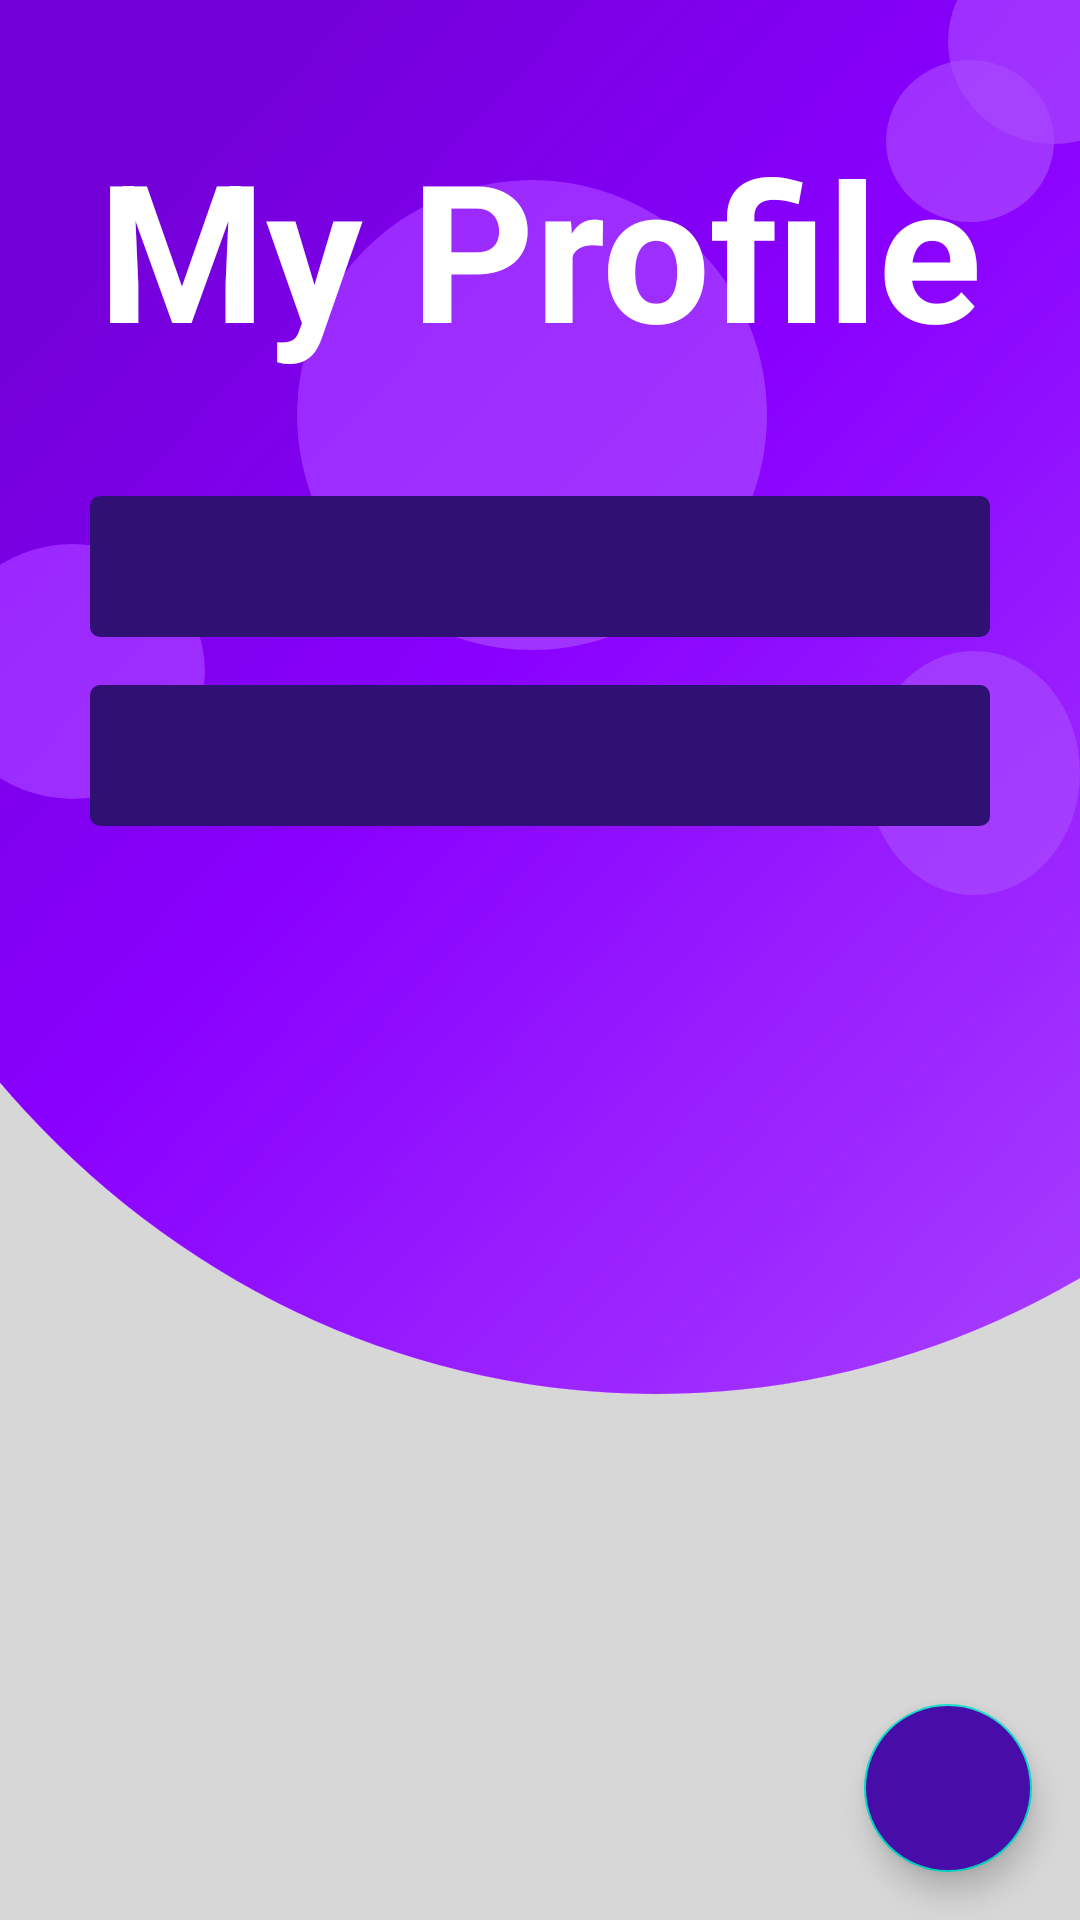

Write the Android layout XML for this screen, with the resource values it uses.
<!-- AndroidManifest.xml: application theme Theme.FacebookHackathon -->
<!-- res/layout/fragment_profile.xml -->
<?xml version="1.0" encoding="utf-8"?>
<FrameLayout xmlns:android="http://schemas.android.com/apk/res/android"
    xmlns:tools="http://schemas.android.com/tools"
    android:layout_width="match_parent"
    android:layout_height="match_parent"
    xmlns:app="http://schemas.android.com/apk/res-auto"
    android:layout_marginBottom="?actionBarSize"
    android:background="@drawable/bg5"
    tools:context=".Fragments.ProfileFragment">

    <androidx.constraintlayout.widget.ConstraintLayout
        android:layout_width="match_parent"
        android:layout_height="match_parent">

        <LinearLayout
            android:id="@+id/linearLayout"
            android:layout_width="match_parent"
            android:layout_height="wrap_content"
            android:orientation="vertical"
            android:paddingHorizontal="30dp"
            app:layout_constraintTop_toTopOf="parent">

            <TextView
                android:layout_width="match_parent"
                android:layout_height="wrap_content"
                android:layout_marginTop="40dp"
                android:gravity="center"
                android:text="My Profile"
                android:textColor="#ffffff"
                android:textSize="64dp"
                android:textStyle="bold" />
            <TextView
                android:id="@+id/txt_prodile_name"
                android:layout_width="match_parent"
                android:layout_height="wrap_content"
                android:layout_marginTop="40dp"
                android:ems="10"
                android:background="@drawable/custom_edit_text"
                android:textColorHint="#ffffff"
                android:textColor="#ffffff"

                android:paddingHorizontal="16dp"
                android:paddingVertical="14dp" />
            <TextView
                android:id="@+id/txt_profile_username"
                android:layout_width="match_parent"
                android:layout_height="wrap_content"
                android:layout_marginTop="16dp"
                android:ems="10"
                android:background="@drawable/custom_edit_text"
                android:textColorHint="#ffffff"
                android:textColor="#ffffff"

                android:paddingHorizontal="16dp"
                android:paddingVertical="14dp" />
            <TextView
                android:id="@+id/error_signup_username"
                android:layout_width="match_parent"
                android:layout_height="wrap_content"
                android:text="Email not found"
                android:textColor="#ffffff"
                android:textSize="12dp"
                android:visibility="gone"
                />

            <TextView
                android:id="@+id/error_signup_password"
                android:layout_width="match_parent"
                android:layout_height="wrap_content"
                android:text="Incorrect password"
                android:textColor="#ffffff"
                android:textSize="12dp"
                android:visibility="gone"


                />




        </LinearLayout>
    </androidx.constraintlayout.widget.ConstraintLayout>



    <com.google.android.material.floatingactionbutton.FloatingActionButton
        android:id="@+id/fab_voice_profile"
        android:layout_width="wrap_content"
        android:layout_height="wrap_content"
        android:layout_gravity="end|bottom"
        android:layout_alignParentEnd="true"
        android:backgroundTint="@color/purple"
        app:tint="@color/white"
        android:src="@drawable/ic_mic"
        android:contentDescription="Voice"
        android:layout_alignParentRight="true"
        android:layout_margin="16dp"/>

</FrameLayout>
<!-- resources referenced by this layout -->
<resources>
  <color name="purple">#480CA8</color>
  <color name="white">#FFFFFFFF</color>
  <!-- drawable bg5: png bitmap (drawable, 215706 bytes) -->
  <!-- drawable custom_edit_text (drawable) -->
  <?xml version="1.0" encoding="utf-8"?>
  <shape xmlns:android="http://schemas.android.com/apk/res/android" android:shape="rectangle">
      <solid android:color="#2E1172"/>
      <corners android:radius="10px"/>
  </shape>
  <style name="Theme.FacebookHackathon" parent="Theme.MaterialComponents.DayNight.NoActionBar">
          
          <item name="colorPrimary">@color/purple_500</item>
          <item name="colorPrimaryVariant">@color/purple_700</item>
          <item name="colorOnPrimary">@color/white</item>
          
          <item name="colorSecondary">@color/teal_200</item>
          <item name="colorSecondaryVariant">@color/teal_700</item>
          <item name="colorOnSecondary">@color/black</item>
          
          <item name="android:statusBarColor" tools:targetApi="l">?attr/colorPrimaryVariant</item>
          
      </style>
  <color name="purple_500">#FF6200EE</color>
  <color name="purple_700">#FF3700B3</color>
  <color name="teal_200">#FF03DAC5</color>
  <color name="teal_700">#FF018786</color>
  <color name="black">#FF000000</color>
</resources>
